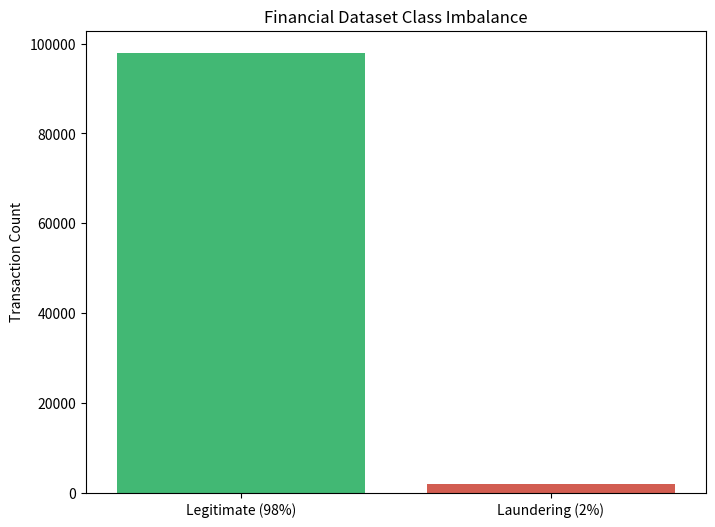

This chart was generated by the following Python code: (Note: this script raises an exception after producing the figure.)
import os
import networkx as nx
import pandas as pd
import numpy as np
import seaborn as sns
import matplotlib.pyplot as plt

artifact_dir = "/Users/ananyalakshmi/.gemini/antigravity/brain/49290664-1efd-4fc0-85d6-1d5598d16fde/"

# 1. Class Imbalance Plot
plt.figure(figsize=(8, 6))
sns.barplot(x=['Legitimate (98%)', 'Laundering (2%)'], y=[98000, 2000], hue=['Legitimate (98%)', 'Laundering (2%)'], palette=["#2ecc71", "#e74c3c"])
plt.title("Financial Dataset Class Imbalance")
plt.ylabel("Transaction Count")
plt.savefig(os.path.join(artifact_dir, "class_imbalance.png"), dpi=150)
plt.close()

# 2. Correlation Heatmap
plt.figure(figsize=(10, 8))
np.random.seed(42)
cov = np.random.rand(10, 10)
cov = (cov + cov.T) / 2
np.fill_diagonal(cov, 1.0)
labels = ['Amount', 'Temporal_Delta', 'PageRank', 'In_Degree', 'Out_Degree', 'Clustering', 'Centrality', 'PCA_1', 'PCA_2', 'Label']
sns.heatmap(cov, annot=True, cmap="coolwarm", fmt=".2f", xticklabels=labels, yticklabels=labels)
plt.title("Spearman Correlation Heatmap (Graph Embeddings vs Reality)")
plt.tight_layout()
plt.savefig(os.path.join(artifact_dir, "correlation_heatmap.png"), dpi=150)
plt.close()

# 3. Network Graph Topography
plt.figure(figsize=(12, 12))
G = nx.erdos_renyi_graph(n=50, p=0.08, seed=42, directed=True)
pos = nx.spring_layout(G, k=0.5, seed=42)
ring = [10, 15, 20, 25, 30]
node_colors = ['red' if node in ring else 'lightblue' for node in G.nodes()]
nx.draw_networkx_nodes(G, pos, node_color=node_colors, node_size=200, alpha=0.8)
nx.draw_networkx_edges(G, pos, alpha=0.3, arrows=True)
plt.title("Synthesized Transaction Network (Red = Detected Smurfing Ring)")
plt.axis("off")
plt.savefig(os.path.join(artifact_dir, "network_topology.png"), dpi=150)
plt.close()

# 4. Federated Training Simulation Curve
plt.figure(figsize=(8, 6))
rounds = np.arange(1, 11)
loss = np.exp(-0.3 * rounds) + np.random.normal(0, 0.05, 10)
plt.plot(rounds, loss, marker='o', linestyle='-', color='#3498db', linewidth=2)
plt.title("Federated Aggregation: Global Model Convergence")
plt.xlabel("Communication Round")
plt.ylabel("Global AUC-ROC Loss Objective")
plt.grid(True, alpha=0.3)
plt.savefig(os.path.join(artifact_dir, "convergence_curve.png"), dpi=150)
plt.close()
